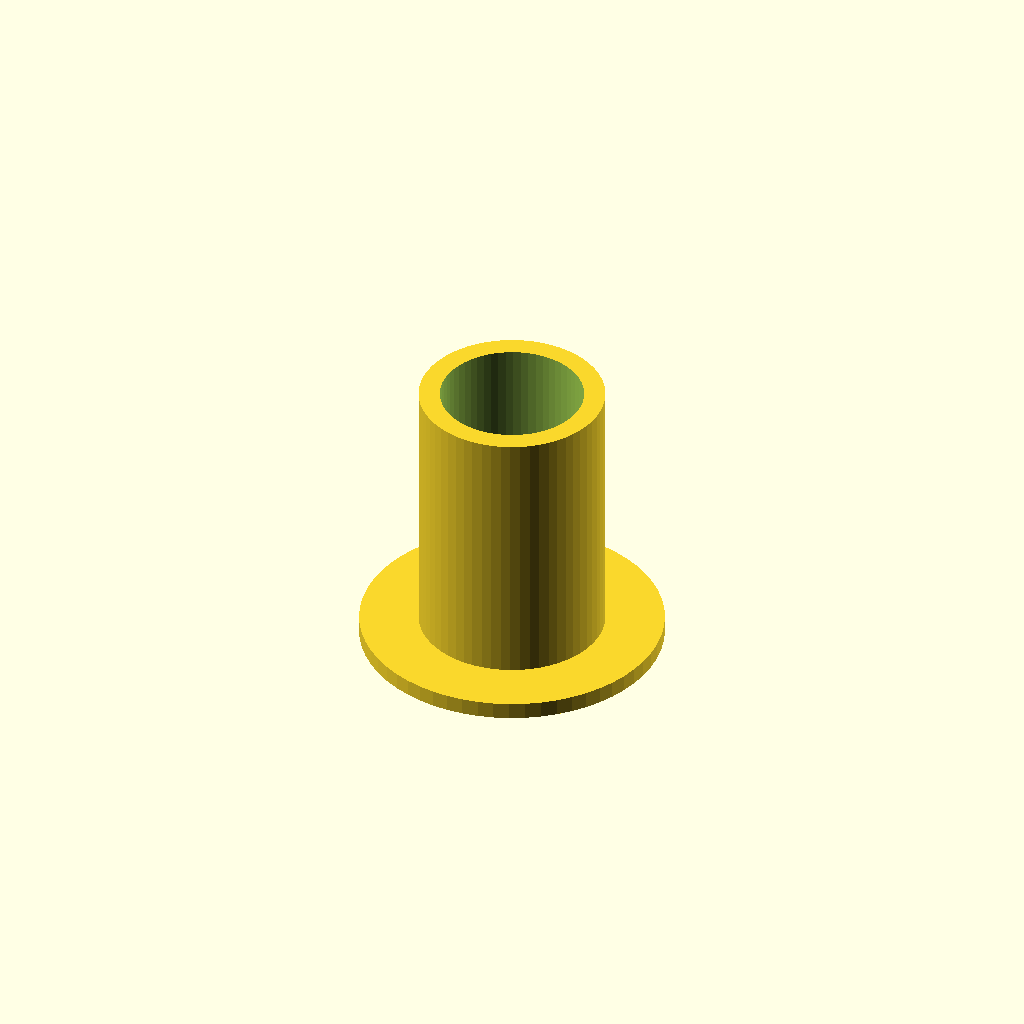
Cell 1 — every parameter at its default value.
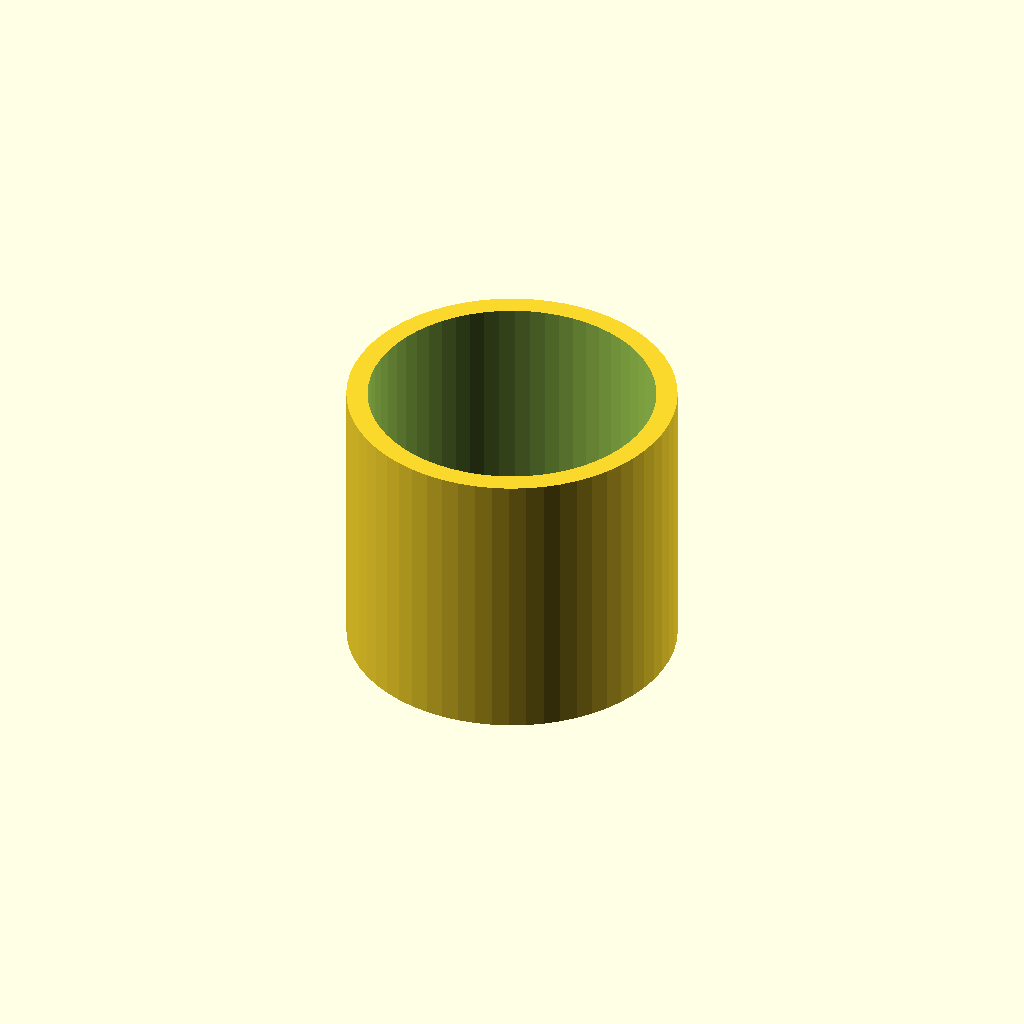
Cell 2 — thread_d set to 34, the other parameters unchanged.
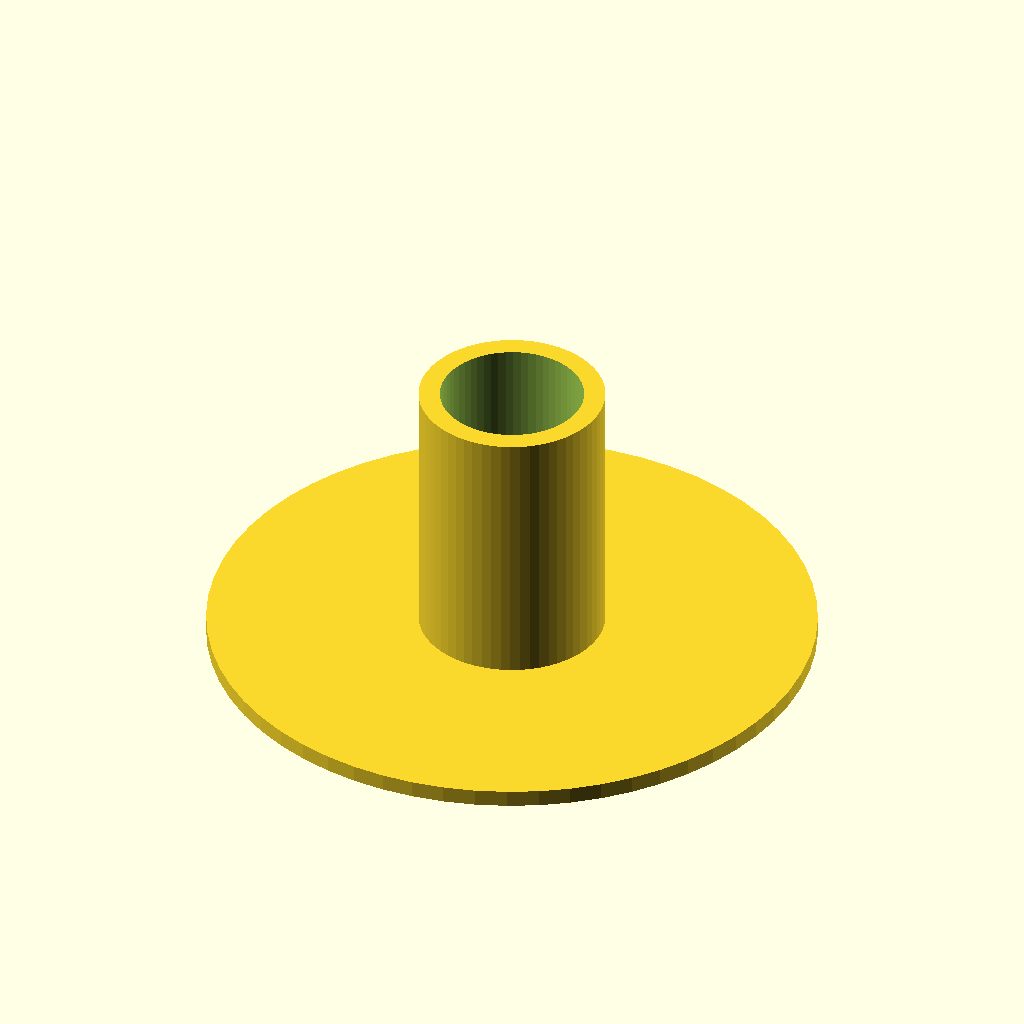
Cell 3: the same model with base_d = 72.
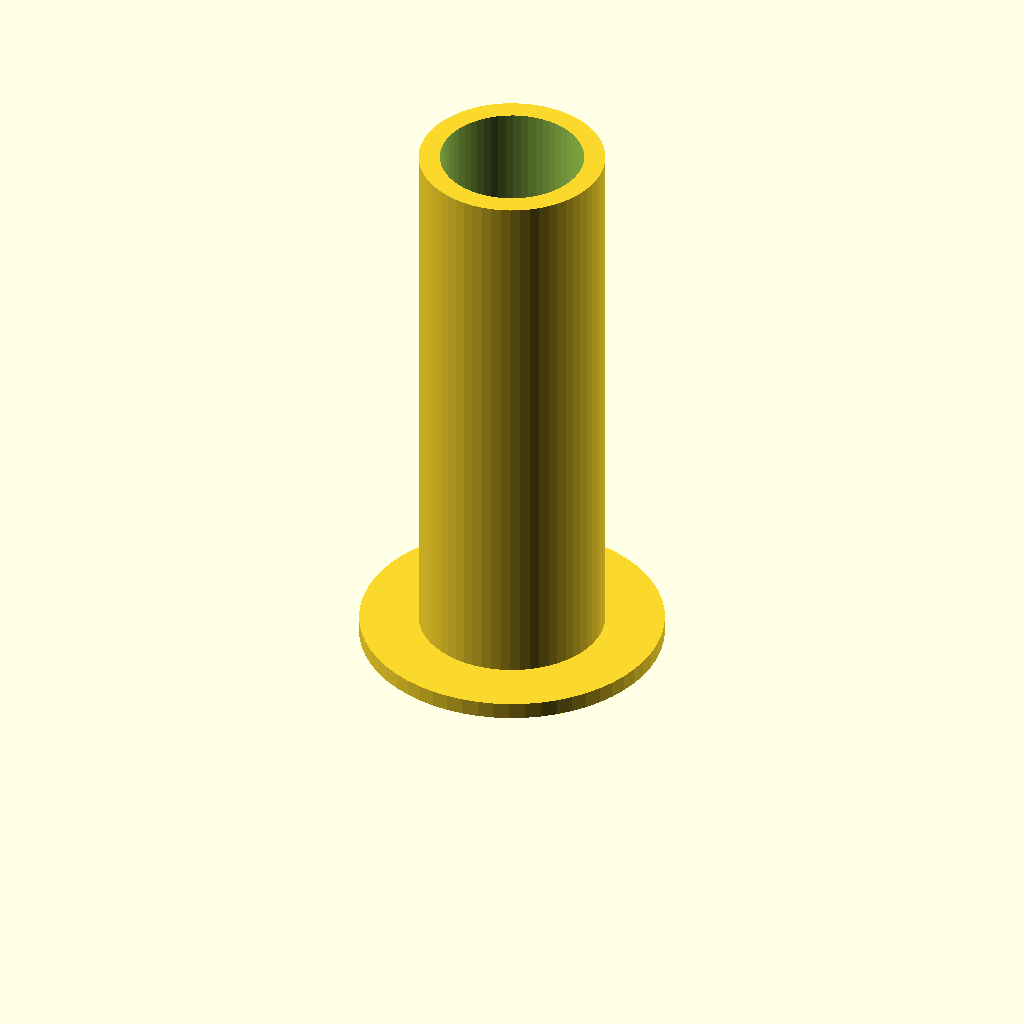
Cell 4: the same model with length = 68.
One fixed orthographic camera (rotation 55°, 0°, 25°; colour scheme Cornfield) for every cell.
Source of the model, optional_data/data/parts/part_0224.scad:
// Wall-mount standoff with screw flange.
$fn = 60;
eps = 0.02;
thread_d = 17;
base_d = 36;
length = 34;
difference() { union() { cylinder(d=base_d,h=2); cylinder(d=thread_d+5,h=length); } translate([0,0,-eps]) cylinder(d=thread_d,h=length+2*eps); }
Parameter table extracted from the source (name, type, default, range or options):
eps: number, default 0.02
thread_d: number, default 17
base_d: number, default 36
length: number, default 34
